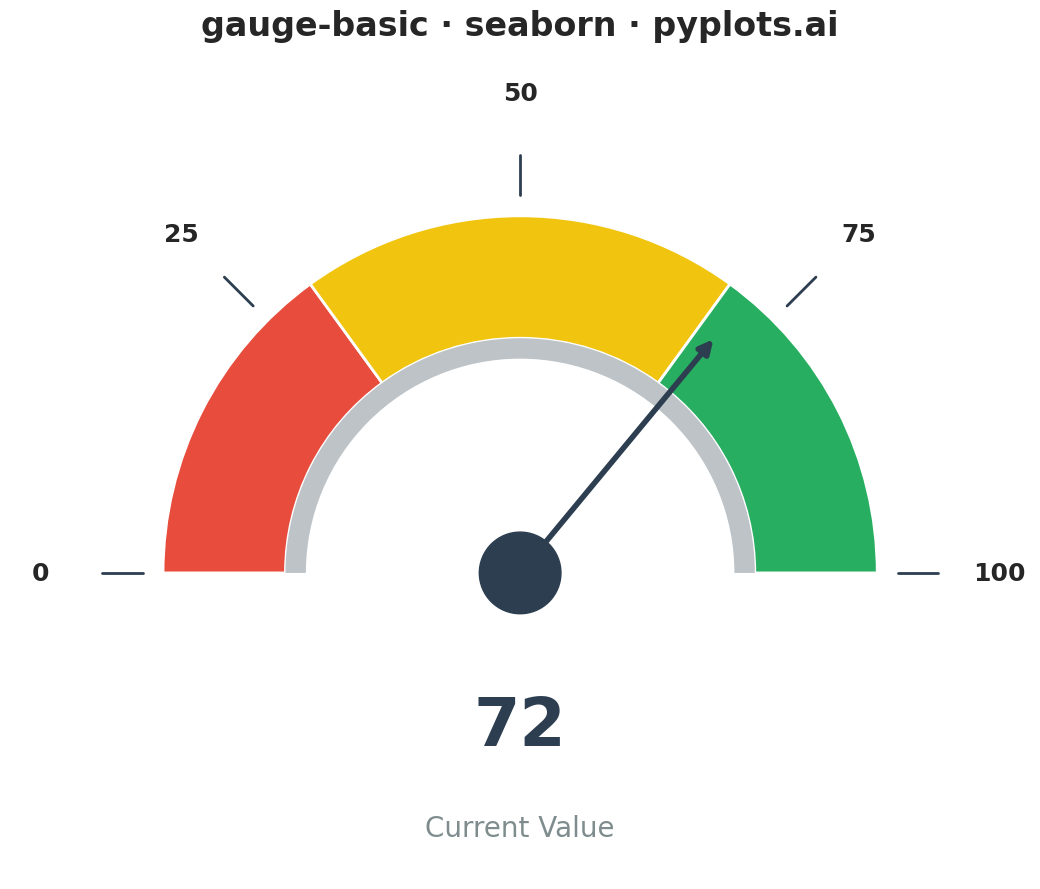

The script that saved this image:
"""
gauge-basic: Basic Gauge Chart
Library: seaborn
"""

import matplotlib.patches as patches
import matplotlib.pyplot as plt
import numpy as np
import seaborn as sns


# Set seaborn style for clean aesthetics
sns.set_style("whitegrid")

# Data
value = 72
min_value = 0
max_value = 100
thresholds = [30, 70]  # Creates three zones: 0-30, 30-70, 70-100

# Colors for zones (red/yellow/green convention)
zone_colors = ["#E74C3C", "#F1C40F", "#27AE60"]  # red, yellow, green

# Create figure
fig, ax = plt.subplots(figsize=(16, 9))

# Gauge parameters
center = (0.5, 0.3)
radius = 0.35
start_angle = 180  # Left side
end_angle = 0  # Right side

# Draw colored arc segments for zones
zone_boundaries = [min_value] + thresholds + [max_value]
for i in range(len(zone_boundaries) - 1):
    # Convert value range to angle range (180 to 0 degrees)
    angle_start = 180 - (zone_boundaries[i] - min_value) / (max_value - min_value) * 180
    angle_end = 180 - (zone_boundaries[i + 1] - min_value) / (max_value - min_value) * 180

    # Create wedge for this zone
    wedge = patches.Wedge(
        center, radius, angle_end, angle_start, width=0.12, facecolor=zone_colors[i], edgecolor="white", linewidth=2
    )
    ax.add_patch(wedge)

# Draw inner arc (gray background for depth)
inner_wedge = patches.Wedge(center, radius - 0.12, 0, 180, width=0.02, facecolor="#BDC3C7", edgecolor="none")
ax.add_patch(inner_wedge)

# Calculate needle angle for current value
needle_angle = 180 - (value - min_value) / (max_value - min_value) * 180
needle_angle_rad = np.radians(needle_angle)

# Draw needle
needle_length = radius - 0.05
needle_x = center[0] + needle_length * np.cos(needle_angle_rad)
needle_y = center[1] + needle_length * np.sin(needle_angle_rad)

ax.annotate(
    "",
    xy=(needle_x, needle_y),
    xytext=center,
    arrowprops={"arrowstyle": "-|>", "color": "#2C3E50", "lw": 4, "mutation_scale": 20},
)

# Draw center circle (needle hub)
hub = plt.Circle(center, 0.04, color="#2C3E50", zorder=5)
ax.add_patch(hub)

# Add tick marks and labels
tick_values = [0, 25, 50, 75, 100]
for tick_val in tick_values:
    tick_angle = 180 - (tick_val - min_value) / (max_value - min_value) * 180
    tick_angle_rad = np.radians(tick_angle)

    # Tick mark positions
    inner_tick_r = radius + 0.02
    outer_tick_r = radius + 0.06
    label_r = radius + 0.12

    x_inner = center[0] + inner_tick_r * np.cos(tick_angle_rad)
    y_inner = center[1] + inner_tick_r * np.sin(tick_angle_rad)
    x_outer = center[0] + outer_tick_r * np.cos(tick_angle_rad)
    y_outer = center[1] + outer_tick_r * np.sin(tick_angle_rad)

    ax.plot([x_inner, x_outer], [y_inner, y_outer], color="#2C3E50", linewidth=2)

    # Labels
    x_label = center[0] + label_r * np.cos(tick_angle_rad)
    y_label = center[1] + label_r * np.sin(tick_angle_rad)
    ax.text(x_label, y_label, str(tick_val), ha="center", va="center", fontsize=18, fontweight="bold")

# Display current value prominently
ax.text(
    center[0], center[1] - 0.15, f"{value}", ha="center", va="center", fontsize=48, fontweight="bold", color="#2C3E50"
)

# Add label below value
ax.text(center[0], center[1] - 0.25, "Current Value", ha="center", va="center", fontsize=20, color="#7F8C8D")

# Set axis properties
ax.set_xlim(0, 1)
ax.set_ylim(0, 0.8)
ax.set_aspect("equal")
ax.axis("off")

# Title
ax.set_title("gauge-basic · seaborn · pyplots.ai", fontsize=24, fontweight="bold", pad=20)

plt.tight_layout()
plt.savefig("plot.png", dpi=300, bbox_inches="tight", facecolor="white")
